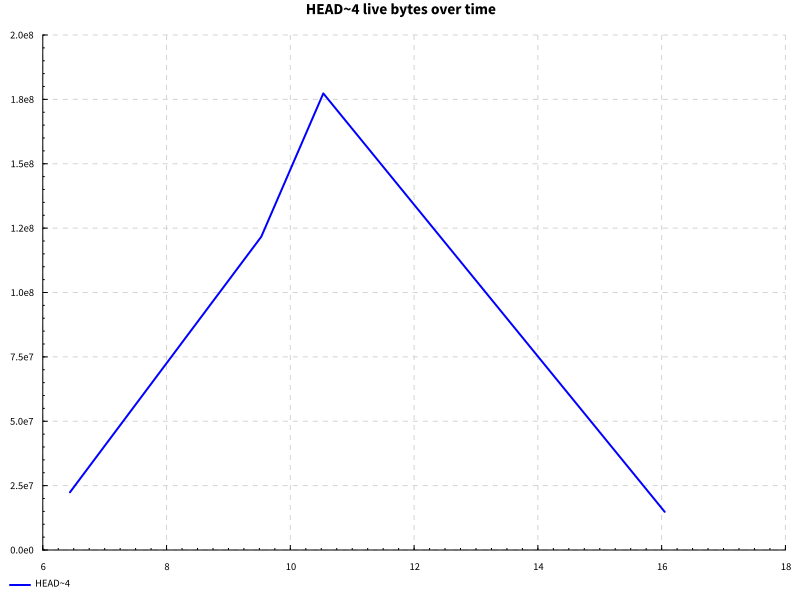

The table this chart was drawn from, first rows:
name, success, samples, startup, setup, experiment, maxResidency
completions after edit, True, 100, 10.05, 0.0, 4.747, 169MB
